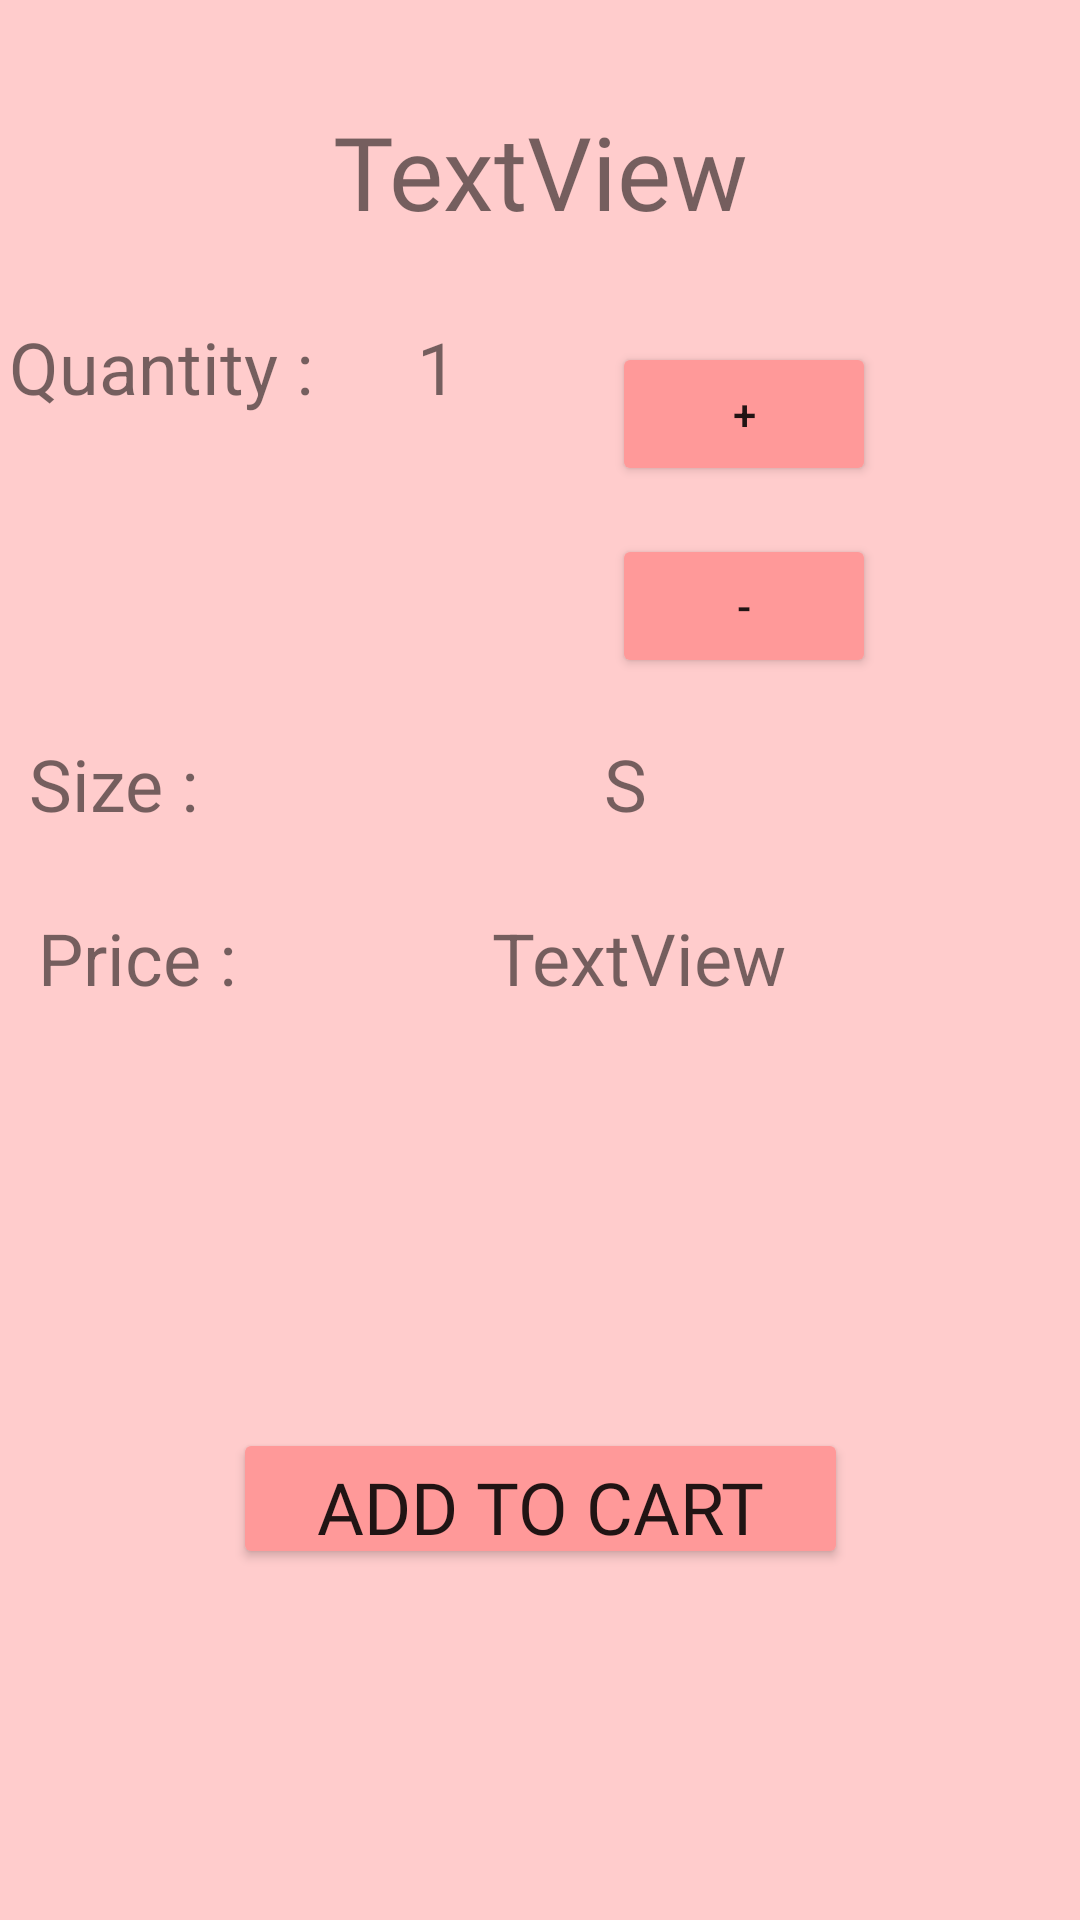

Reconstruct the res/layout file that produces this screen, plus the resources it refers to.
<!-- AndroidManifest.xml: application theme Theme.Sapphire_Shop -->
<!-- res/layout/top_detail_activity.xml -->
<?xml version="1.0" encoding="utf-8"?>
<androidx.constraintlayout.widget.ConstraintLayout
    xmlns:android="http://schemas.android.com/apk/res/android"
    xmlns:app="http://schemas.android.com/apk/res-auto"
    xmlns:tools="http://schemas.android.com/tools"
    android:layout_width="match_parent"
    android:layout_height="match_parent"
    android:background="#FFCCCC">

    <TextView
        android:id="@+id/tv_top_detail"
        android:layout_width="329dp"
        android:layout_height="50dp"
        android:layout_marginTop="32dp"
        android:gravity="center"
        android:fontFamily="@font/bad_script"
        android:text="TextView"
        android:textSize="34sp"
        app:layout_constraintEnd_toEndOf="parent"
        app:layout_constraintStart_toStartOf="parent"
        app:layout_constraintTop_toTopOf="parent" />

    <LinearLayout
        android:id="@+id/ll_setting_quantity"
        android:layout_width="354dp"
        android:layout_height="139dp"
        android:layout_marginTop="24dp"
        android:orientation="horizontal"
        app:layout_constraintEnd_toEndOf="parent"
        app:layout_constraintStart_toStartOf="parent"
        app:layout_constraintTop_toBottomOf="@+id/tv_top_detail">

        <TextView
            android:id="@+id/tv_qt"
            android:layout_width="79dp"
            android:layout_height="55dp"
            android:layout_weight="1"
            android:text="Quantity :"
            android:textSize="24sp" />

        <TextView
            android:id="@+id/tv_qt_num"
            android:layout_width="0dp"
            android:layout_height="wrap_content"
            android:layout_weight="1"
            android:text="1"
            android:textSize="24sp" />

        <LinearLayout
            android:id="@+id/ll_setting_button"
            android:layout_width="wrap_content"
            android:layout_height="wrap_content"
            android:layout_weight="1"
            android:orientation="vertical">

            <Button
                android:id="@+id/btn_add"
                android:layout_width="wrap_content"
                android:layout_height="wrap_content"
                android:layout_margin="8dp"
                android:backgroundTint="#FF9999"
                android:text="+" />

            <Button
                android:id="@+id/btn_minus"
                android:layout_width="wrap_content"
                android:layout_height="wrap_content"
                android:layout_margin="8dp"
                android:backgroundTint="#FF9999"
                android:text="-" />
        </LinearLayout>
    </LinearLayout>

    <LinearLayout
        android:id="@+id/ll_setting_size"
        android:layout_width="341dp"
        android:layout_height="58dp"
        android:orientation="horizontal"
        app:layout_constraintEnd_toEndOf="parent"
        app:layout_constraintStart_toStartOf="parent"
        app:layout_constraintTop_toBottomOf="@+id/ll_setting_quantity">

        <TextView
            android:id="@+id/tv_size"
            android:layout_width="wrap_content"
            android:layout_height="wrap_content"
            android:layout_weight="1"
            android:text="Size :"
            android:textSize="24sp" />

        <TextView
            android:id="@+id/tv_size_alp"
            android:layout_width="wrap_content"
            android:layout_height="wrap_content"
            android:layout_weight="1"
            android:text="S"
            android:textSize="24sp" />
    </LinearLayout>

    <LinearLayout
        android:id="@+id/linearLayout"
        android:layout_width="335dp"
        android:layout_height="56dp"
        android:orientation="horizontal"
        app:layout_constraintEnd_toEndOf="parent"
        app:layout_constraintStart_toStartOf="parent"
        app:layout_constraintTop_toBottomOf="@+id/ll_setting_size">

        <TextView
            android:id="@+id/tv_price"
            android:layout_width="wrap_content"
            android:layout_height="wrap_content"
            android:layout_weight="1"
            android:text="Price :"
            android:textSize="24sp" />

        <TextView
            android:id="@+id/tv_price_alp"
            android:layout_width="wrap_content"
            android:layout_height="wrap_content"
            android:layout_weight="1"
            android:text="TextView"
            android:textSize="24sp" />
    </LinearLayout>

    <Button
        android:id="@+id/btn_AddCart"
        android:layout_width="205dp"
        android:layout_height="47dp"
        android:fontFamily="@font/advent_pro_semibold"
        android:text="ADD TO CART"
        android:textSize="24sp"
        android:backgroundTint="#FF9999"
        app:layout_constraintBottom_toBottomOf="parent"
        app:layout_constraintEnd_toEndOf="parent"
        app:layout_constraintStart_toStartOf="parent"
        app:layout_constraintTop_toBottomOf="@+id/linearLayout" />

</androidx.constraintlayout.widget.ConstraintLayout>
<!-- resources referenced by this layout -->
<resources>
  <style name="Theme.Sapphire_Shop" parent="Theme.AppCompat.Light.NoActionBar">
          
          <item name="colorPrimary">@color/purple_500</item>
          <item name="colorPrimaryVariant">@color/purple_700</item>
          <item name="colorOnPrimary">@color/white</item>
          
          <item name="colorSecondary">@color/teal_200</item>
          <item name="colorSecondaryVariant">@color/teal_700</item>
          <item name="colorOnSecondary">@color/black</item>
          
          <item name="android:statusBarColor">?attr/colorPrimaryVariant</item>
          
      </style>
  <color name="purple_500">#BF007A</color>
  <color name="purple_700">#BF007A</color>
  <color name="white">#FFFFFFFF</color>
  <color name="teal_200">#FF03DAC5</color>
  <color name="teal_700">#FF018786</color>
  <color name="black">#FF000000</color>
</resources>
